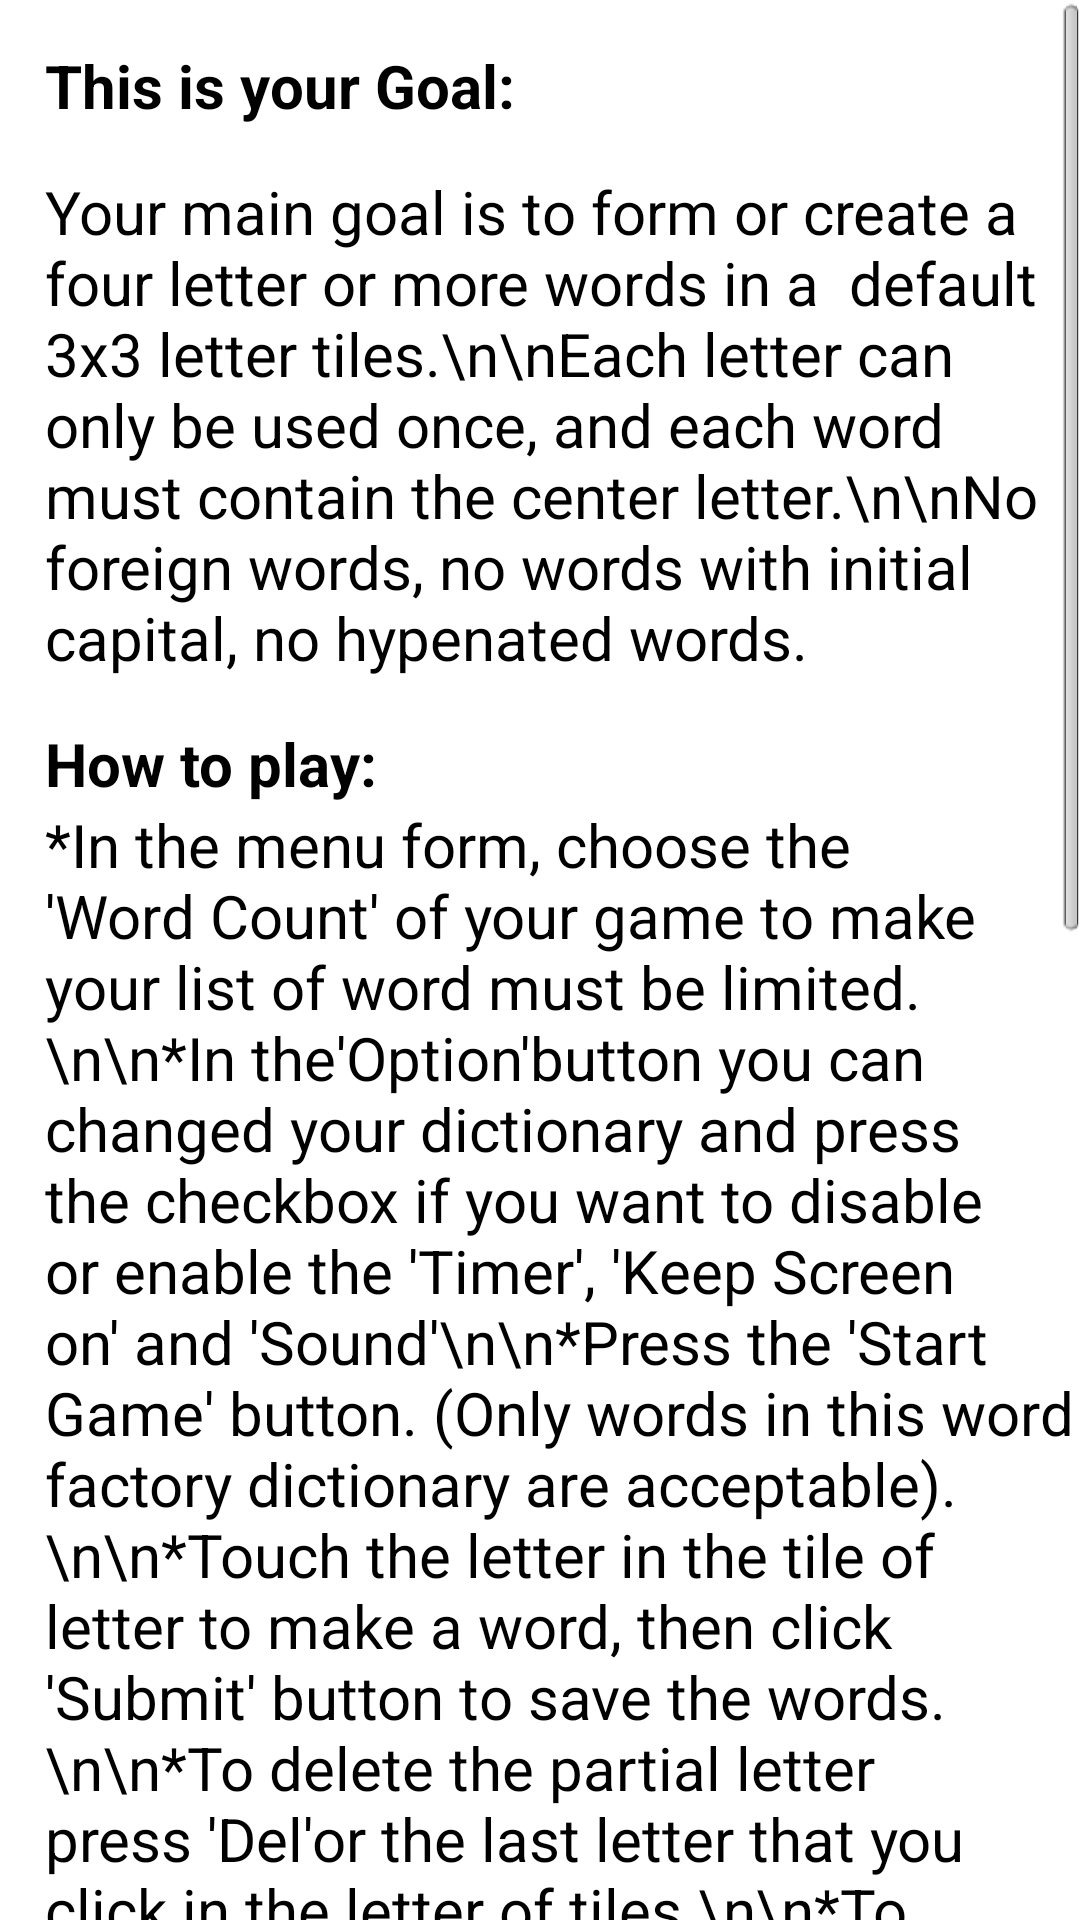

Reconstruct the res/layout file that produces this screen, plus the resources it refers to.
<!-- AndroidManifest.xml: application theme AppTheme -->
<!-- res/layout/aboutview.xml -->
<?xml version="1.0" encoding="utf-8"?>

<LinearLayout xmlns:android="http://schemas.android.com/apk/res/android"
    android:layout_width="fill_parent"
    android:layout_height="fill_parent"
    android:background="@drawable/oranges"
    android:orientation="vertical" >

    <ScrollView
        android:id="@+id/aboutscrollview"
        android:layout_width="fill_parent"
        android:layout_height="fill_parent"
        android:orientation="vertical" >

        <LinearLayout
            android:layout_width="fill_parent"
            android:layout_height="wrap_content"
            android:orientation="vertical" >

            <TextView
                android:layout_width="fill_parent"
                android:layout_height="wrap_content"
                android:paddingLeft="15dp"
                android:paddingTop="15dp"
                android:text="This is your Goal: "
                android:textColor="#000000"
                android:textStyle="bold"
                 android:textSize="20dp" />

            <TextView
                android:id="@+id/goalText"
                android:layout_width="fill_parent"
                android:layout_height="wrap_content"
                android:layout_gravity="center_vertical"
                android:paddingLeft="15dp"
                android:paddingTop="15dp"
                android:text="Your main goal is to form or create a four letter or more words in a  default 3x3 letter tiles.\n\nEach letter can only be used once, and each word must contain the center letter.\n\nNo foreign words, no words with initial capital, no hypenated words. "
                android:textColor="#000000" 
                android:textSize="20dp" />

            <TextView
                android:layout_width="fill_parent"
                android:layout_height="wrap_content"
                android:paddingLeft="15dp"
                android:paddingTop="15dp"
                android:text="How to play: "
                android:textColor="#000000"
                android:textStyle="bold"
                android:textSize="20dp" />

            <TextView
                android:layout_width="fill_parent"
                android:layout_height="wrap_content"
                android:paddingLeft="15dp"
                android:text="*In the menu form, choose the &apos;Word Count&apos; of your game to make your list of word must be limited.\n\n*In the&apos;Option&apos;button you can changed your dictionary and press the checkbox if you want to disable or enable the &apos;Timer&apos;, &apos;Keep Screen on&apos; and &apos;Sound&apos;\n\n*Press the &apos;Start Game&apos; button. (Only words in this word factory dictionary are acceptable).\n\n*Touch the letter in the tile of letter to make a word, then click &apos;Submit&apos; button to save the words.\n\n*To delete the partial letter press &apos;Del&apos;or the last letter that you click in the letter of tiles.\n\n*To search a word's defintion, Select the word on the Player Word List.\n\n*To reshuffle a new word, turn the screen downwards for 1seconds and turn again towards but previously gotten words were not counted after reshuffling.\n\n*When the timer runs out, any words you missed are displayed or if your not timed game, Select the &apos;Score&apos; from the menu to see how you did.\n\n* Any current game can be save just click &apos;Save&apos; in the menu.  "
                android:textColor="#000000"
                android:textColorLink="#FFFFFF"
                 android:textSize="20dp" />

            <TextView
                android:layout_width="fill_parent"
                android:layout_height="wrap_content"
                android:paddingLeft="15dp"
                android:paddingTop="15dp"
                android:text="Remember :) "
                android:textColor="#000000"
                android:textStyle="bold" 
                 android:textSize="20dp"/>

            <TextView
                android:id="@+id/aboutVersionCode"
                android:layout_width="fill_parent"
                android:layout_height="wrap_content"
                android:paddingLeft="15dp"
                android:text="*If you choose to have a timer, its automatically a total of 3minutes, so you must form words as fast as you can but take note if you continusly form words your time will be longer, beacause each letter in the tile of letter has a corresponding of 5seconds, so if you form four letters of words you'll be added a seconds in the time, more than four words much better."
                android:textColor="#000000" 
               android:textSize="20dp"/>

            <TextView
                android:layout_width="fill_parent"
                android:layout_height="wrap_content"
                android:paddingLeft="15dp"
                android:paddingTop="15dp"
                android:text="Author: "
                android:textColor="#000000"
                android:textStyle="bold" />

            <TextView
                android:layout_width="fill_parent"
                android:layout_height="wrap_content"
                android:paddingLeft="15dp"
                android:text="Ciara-MC-Elmar"
                android:textColor="#000000" />
        </LinearLayout>
    </ScrollView>

</LinearLayout>
<!-- resources referenced by this layout -->
<resources>
  <style name="AppTheme" parent="AppBaseTheme">
          
      	<item name="android:windowSoftInputMode">stateHidden</item>
      </style>
  <style name="AppBaseTheme" parent="android:Theme.Light">
          
      </style>
</resources>
